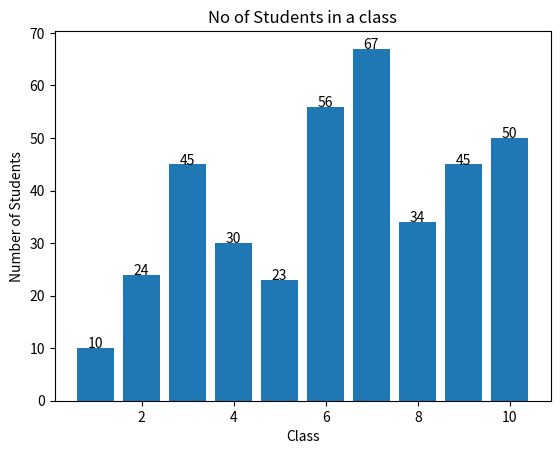

This chart was generated by the following Python code:
from matplotlib import pyplot as plt

x = ["2018","2019","2020", "2021"]
y = [10,8,6,4]

# right edge pass a negative width
# plt.bar(x, y, width=-0.1, align='edge')

# color of the bar
# plt.bar(x, y, width=0.5, align='center', color=['r', 'b'])


import matplotlib.pyplot as plt

def add_value_label(x_list, y_list):

    for i in range(1, len(x_list)+1):
        plt.text(i-0.18, y_list[i-1], y_list[i-1])

no_of_students = [10,24,45,30,23,56,67,34,45,50]
class_number = [1,2,3,4,5,6,7,8,9,10]

plt.bar(class_number,no_of_students)
add_value_label(class_number,no_of_students)
plt.title("No of Students in a class")
plt.xlabel("Class")
plt.ylabel("Number of Students")
plt.show()